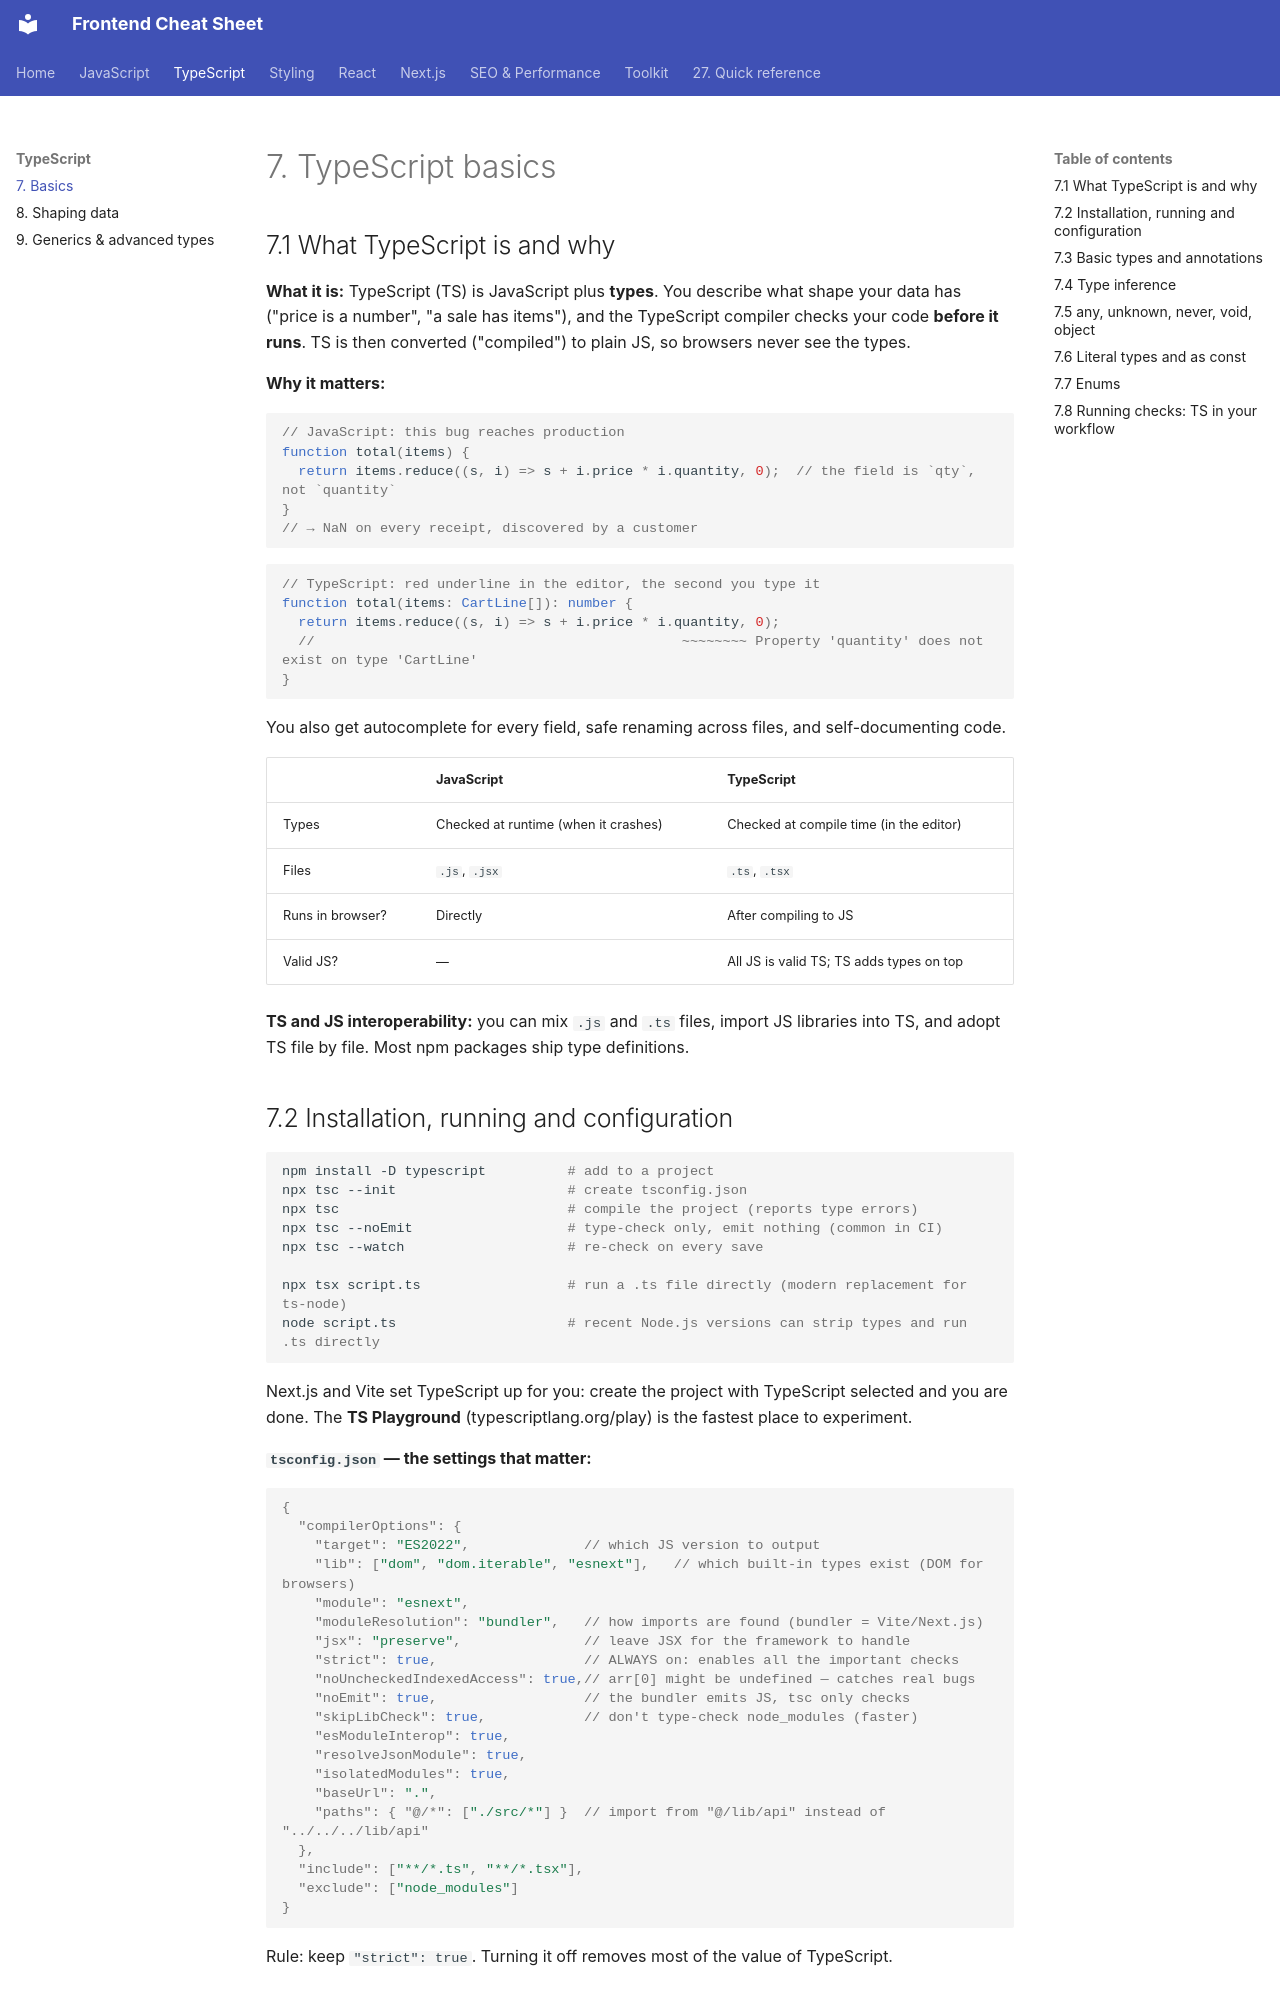

repository: efron07/frontend-cheatsheet · page: 07-ts-basics/index.html · generator: mkdocs

# 7. TypeScript basics

## 7.1 What TypeScript is and why

**What it is:** TypeScript (TS) is JavaScript plus **types**. You describe what shape your data has ("price is a number", "a sale has items"), and the TypeScript compiler checks your code **before it runs**. TS is then converted ("compiled") to plain JS, so browsers never see the types.

**Why it matters:**

```js
// JavaScript: this bug reaches production
function total(items) {
  return items.reduce((s, i) => s + i.price * i.quantity, 0);  // the field is `qty`, not `quantity`
}
// → NaN on every receipt, discovered by a customer
```

```ts
// TypeScript: red underline in the editor, the second you type it
function total(items: CartLine[]): number {
  return items.reduce((s, i) => s + i.price * i.quantity, 0);
  //                                             ~~~~~~~~ Property 'quantity' does not exist on type 'CartLine'
}
```

You also get autocomplete for every field, safe renaming across files, and self-documenting code.

|  | JavaScript | TypeScript |
| --- | --- | --- |
| Types | Checked at runtime (when it crashes) | Checked at compile time (in the editor) |
| Files | `.js`, `.jsx` | `.ts`, `.tsx` |
| Runs in browser? | Directly | After compiling to JS |
| Valid JS? | — | All JS is valid TS; TS adds types on top |

**TS and JS interoperability:** you can mix `.js` and `.ts` files, import JS libraries into TS, and adopt TS file by file. Most npm packages ship type definitions.
